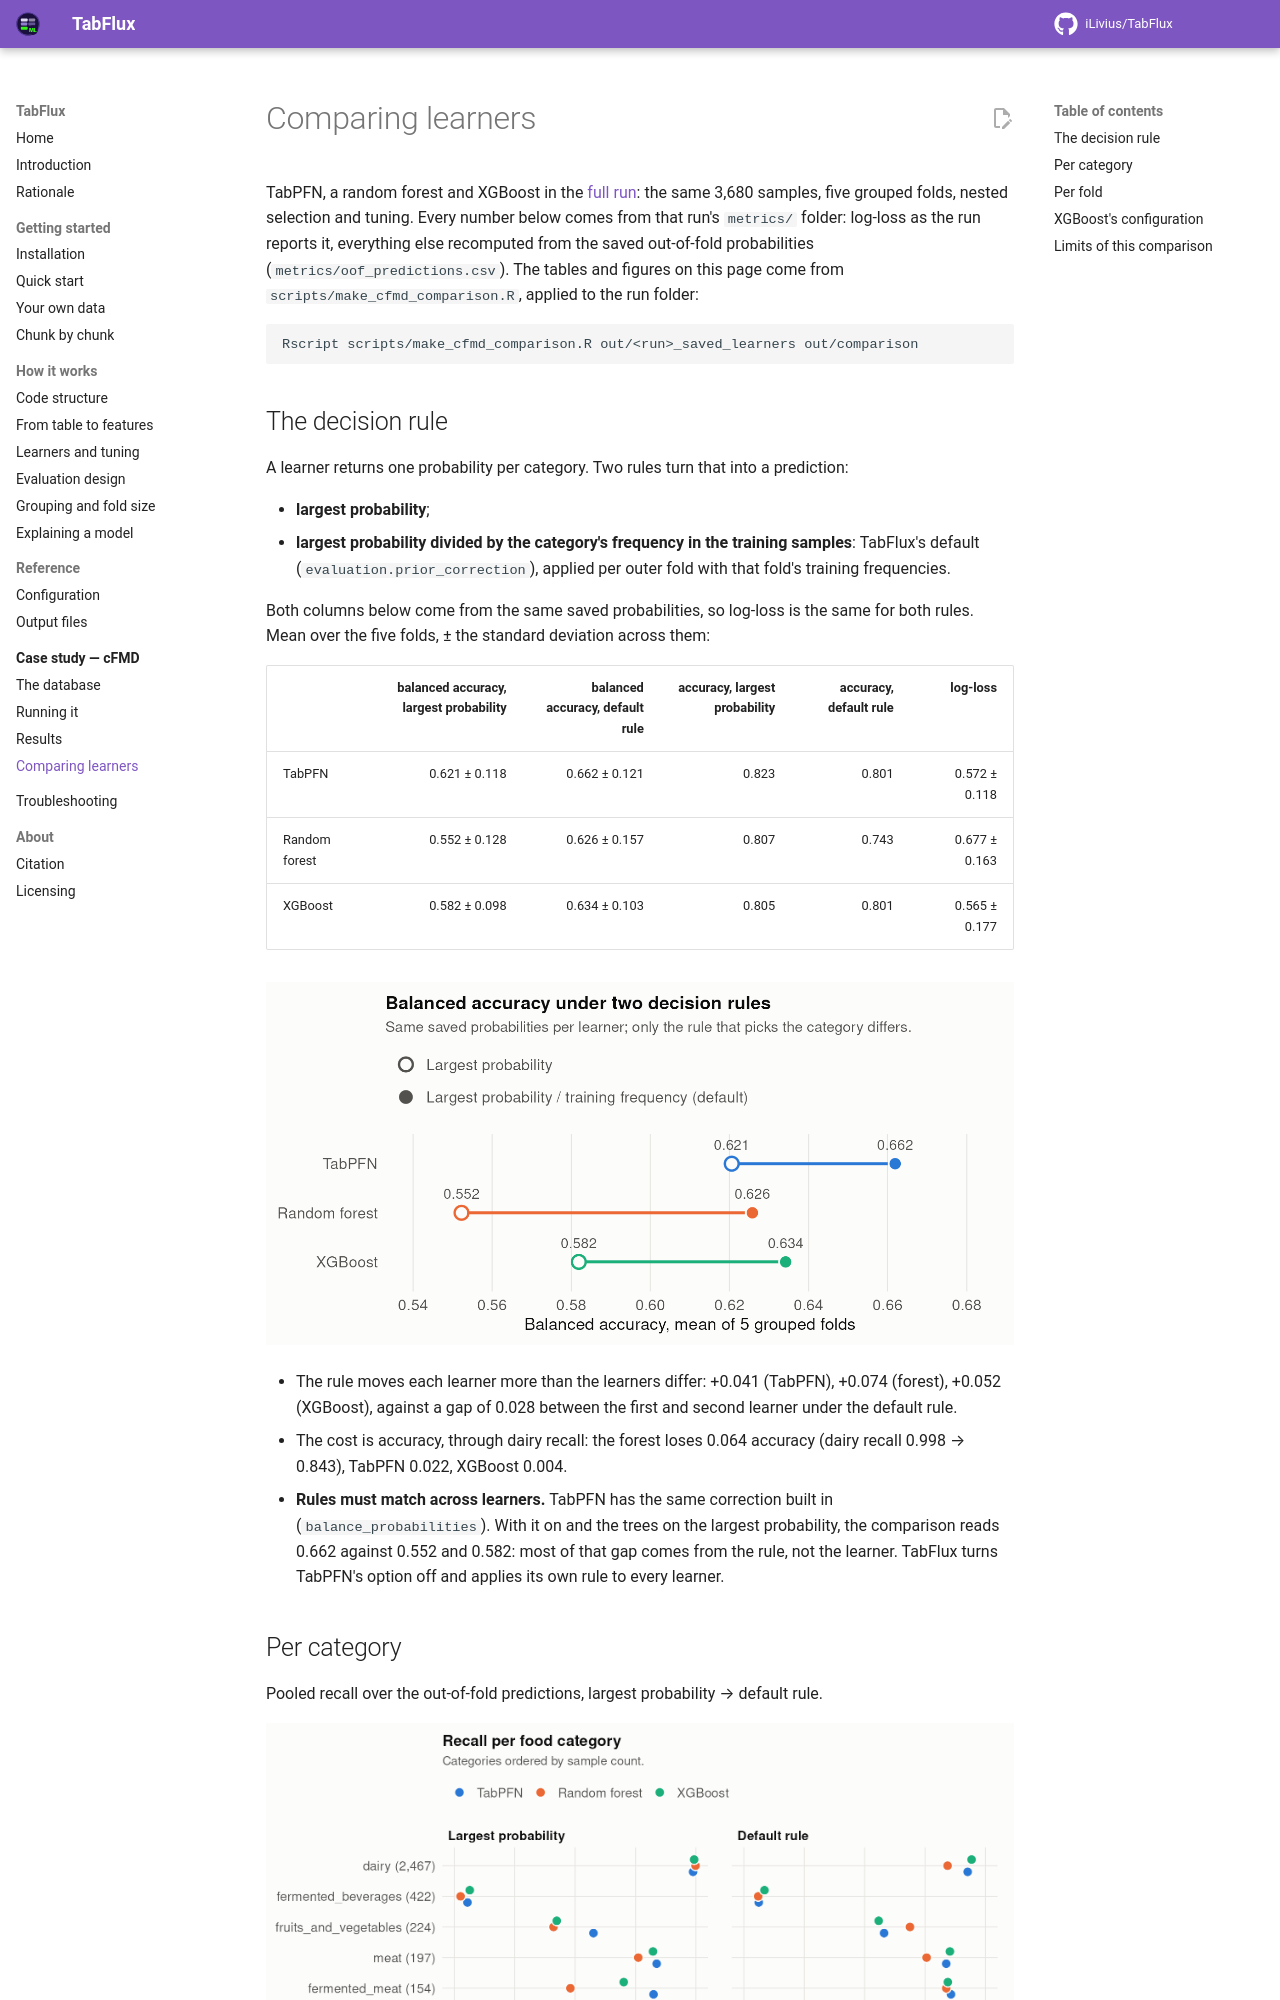

repository: iLivius/TabFlux · page: cfmd/comparison/index.html · generator: mkdocs

# Comparing learners

TabPFN, a random forest and XGBoost in the [full run](results.md): the same 3,680
samples, five grouped folds, nested selection and tuning. Every number below comes from
that run's `metrics/` folder: log-loss as the run reports it, everything else recomputed
from the saved out-of-fold probabilities (`metrics/oof_predictions.csv`). The tables and
figures on this page come from `scripts/make_cfmd_comparison.R`, applied to the run
folder:

```bash
Rscript scripts/make_cfmd_comparison.R out/<run>_saved_learners out/comparison
```

## The decision rule

A learner returns one probability per category. Two rules turn that into a prediction:

- **largest probability**;
- **largest probability divided by the category's frequency in the training samples**:
  TabFlux's default (`evaluation.prior_correction`), applied per outer fold with that
  fold's training frequencies.

Both columns below come from the same saved probabilities, so log-loss is the same for
both rules. Mean over the five folds, ± the standard deviation across them:

| | balanced accuracy, largest probability | balanced accuracy, default rule | accuracy, largest probability | accuracy, default rule | log-loss |
|---|---:|---:|---:|---:|---:|
| TabPFN | 0.621 ± 0.118 | 0.662 ± 0.121 | 0.823 | 0.801 | 0.572 ± 0.118 |
| Random forest | 0.552 ± 0.128 | 0.626 ± 0.157 | 0.807 | 0.743 | 0.677 ± 0.163 |
| XGBoost | 0.582 ± 0.098 | 0.634 ± 0.103 | 0.805 | 0.801 | 0.565 ± 0.177 |

![Balanced accuracy of each learner under the two decision rules](../assets/cfmd_cmp_rule.png#only-light)
![Balanced accuracy of each learner under the two decision rules](../assets/cfmd_cmp_rule_dark.png#only-dark)

- The rule moves each learner more than the learners differ: +0.041 (TabPFN), +0.074
  (forest), +0.052 (XGBoost), against a gap of 0.028 between the first and second learner
  under the default rule.
- The cost is accuracy, through dairy recall: the forest loses 0.064 accuracy (dairy
  recall 0.998 → 0.843), TabPFN 0.022, XGBoost 0.004.
- **Rules must match across learners.** TabPFN has the same correction built in
  (`balance_probabilities`). With it on and the trees on the largest probability, the
  comparison reads 0.662 against 0.552 and 0.582: most of that gap comes from the rule,
  not the learner. TabFlux turns TabPFN's option off and applies its own rule to every
  learner.
